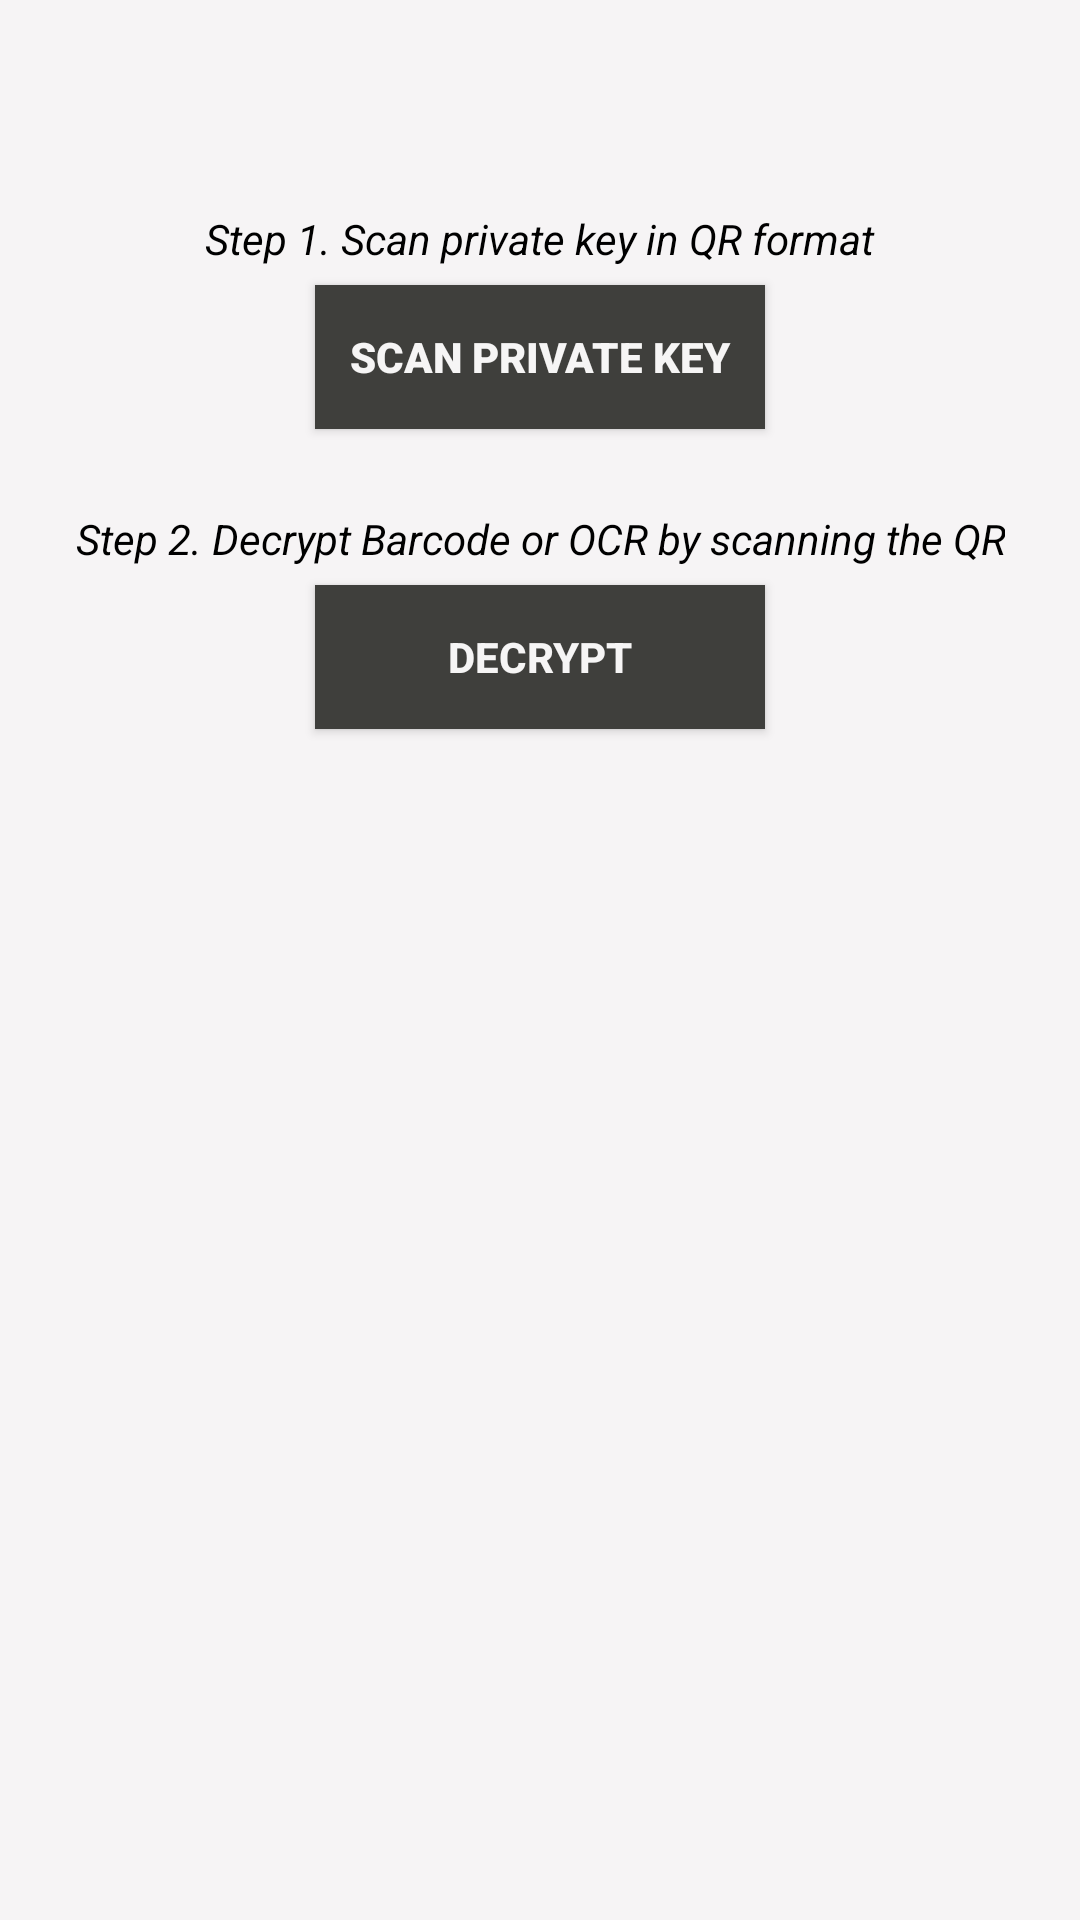

Write the Android layout XML for this screen, with the resource values it uses.
<!-- AndroidManifest.xml: application theme Theme.AppCompat -->
<!-- res/layout/activity_chooser.xml -->
<?xml version="1.0" encoding="utf-8"?>
<RelativeLayout xmlns:android="http://schemas.android.com/apk/res/android"
    xmlns:app="http://schemas.android.com/apk/res-auto"
    xmlns:tools="http://schemas.android.com/tools"
    android:layout_width="match_parent"
    android:layout_height="match_parent"
    android:orientation="vertical"
    android:paddingBottom="@dimen/activity_vertical_margin"
    android:paddingLeft="@dimen/activity_horizontal_margin"
    android:paddingRight="@dimen/activity_horizontal_margin"
    android:paddingTop="@dimen/activity_vertical_margin"
    tools:context=".MainActivity"
    android:background="@color/white">


    <TextView
        android:id="@+id/description1"
        android:layout_width="wrap_content"
        android:layout_height="wrap_content"
        android:layout_marginTop="70dp"
        android:layout_centerHorizontal="true"
        android:text="Step 1. Scan private key in QR format"
        android:textColor="@color/black"
        android:textStyle="italic" />

    <Button
        android:id="@+id/private_key_scan"
        android:layout_width="150dp"
        android:layout_height="wrap_content"
        android:layout_marginTop="95dp"
        android:background="#3F3F3C"
        android:layout_centerHorizontal="true"
        android:fontFamily="sans-serif-black"
        android:text="Scan Private Key"
        android:textColor="#F6F5F5"
        android:textColorHighlight="#FFFFFF"
        android:textColorLink="#FFFFFF"
        android:textSize="14sp"
        android:textStyle="bold" />


    <TextView
        android:id="@+id/description2"
        android:layout_width="wrap_content"
        android:layout_height="wrap_content"
        android:layout_centerHorizontal="true"
        android:layout_marginTop="170dp"
        android:text="Step 2. Decrypt Barcode or OCR by scanning the QR"
        android:textAlignment="center"
        android:textColor="@color/black"
        android:textStyle="italic" />

    <Button
        android:id="@+id/decrypt"
        android:layout_width="150dp"
        android:layout_height="wrap_content"
        android:layout_centerHorizontal="true"
        android:layout_marginTop="195dp"
        android:background="#3F3F3C"
        android:text="DECRYPT"
        android:textColor="#F6F5F5"
        android:textColorHighlight="#FFFFFF"
        android:textColorLink="#FFFFFF"
        android:textSize="14sp"
        android:textStyle="bold" />


    <TextView
                android:id="@+id/debug"
                android:layout_width="wrap_content"
                android:layout_height="wrap_content"
                android:layout_centerHorizontal="true"
                android:layout_marginTop="350dp" />






</RelativeLayout>
<!-- resources referenced by this layout -->
<resources>
  <color name="black">#000000</color>
  <color name="white">#F6F4F5</color>
</resources>
